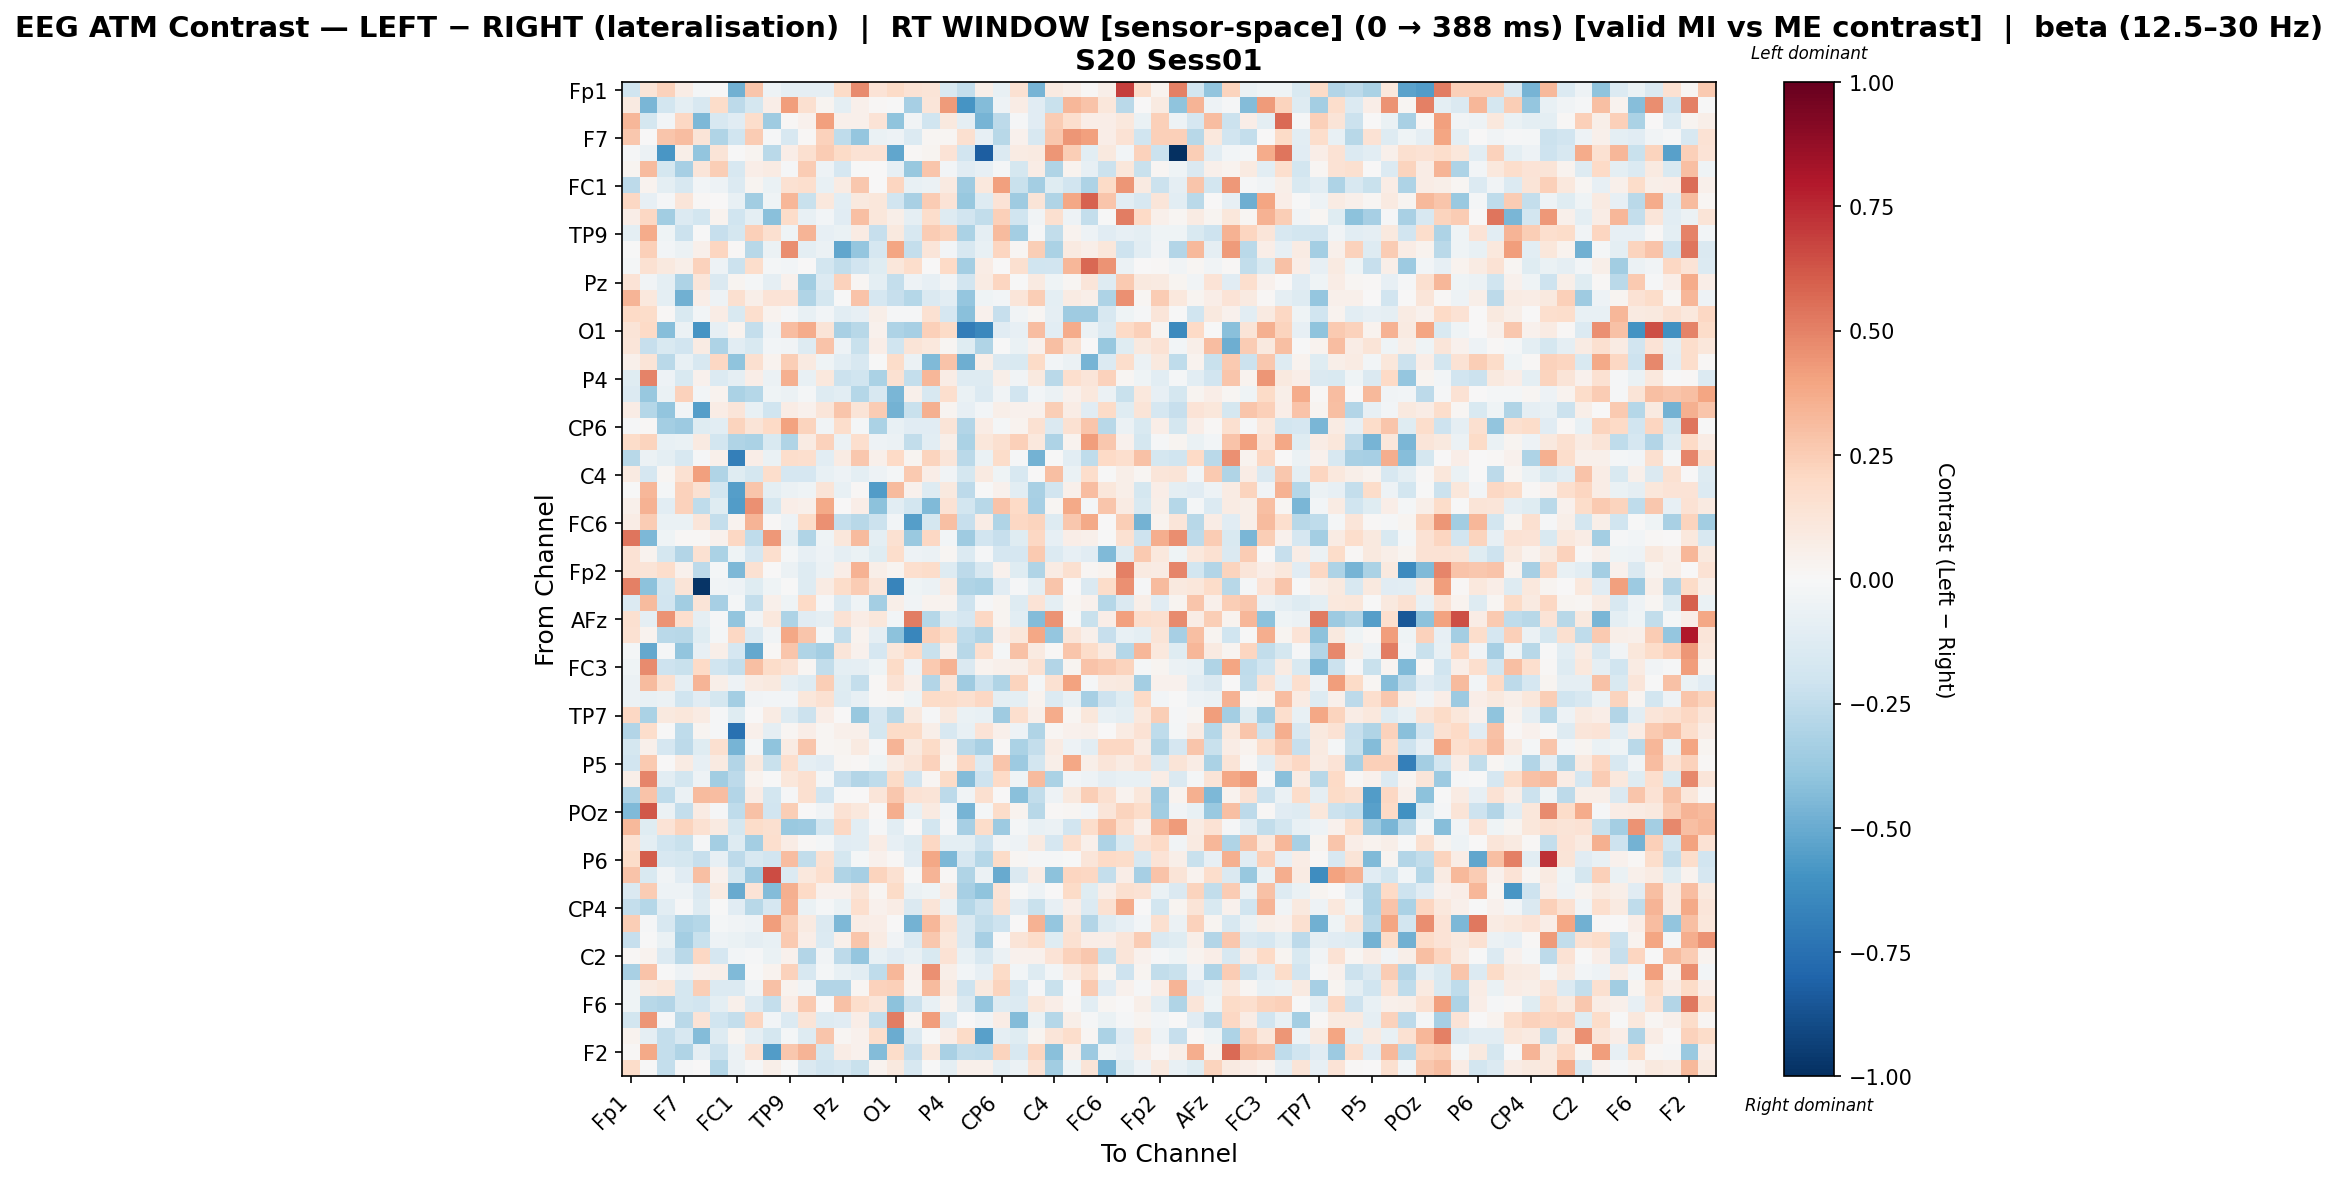

The data file committed next to this chart (first rows):
, Fp1, Fz, F3, F7, FT9, FC5, FC1, C3, T7, TP9, CP5, CP1, Pz, P3, P7, O1, Oz, O2, P4, P8, TP10, CP6, CP2
Fp1, -0.1962, 0.1303, 0.2267, 0.0779, -0.01996, 0.002027, -0.4783, 0.2766, -0.04876, -0.08983, -0.08881, -0.09303, 0.1946, 0.4711, 0.1352, 0.1899, 0.1472, 0.1319, -0.152, -0.2391, 0.06071, -0.07425, 0.1516
Fz, 0.09202, -0.4557, -0.1842, -0.1001, -0.1596, 0.1837, -0.2605, -0.1759, 0.06708, 0.4182, 0.1571, 0.02848, -0.1007, 0.05299, 0.01502, -0.002756, -0.3333, 0.1224, 0.424, -0.5918, -0.4351, -0.0534, 0.07768
F3, 0.3296, -0.1772, -0.02522, 0.2038, -0.4509, -0.1581, -0.1166, 0.1768, -0.3538, 0.008959, 0.04296, 0.4091, 0.04737, 0.05256, 0.1388, -0.4031, -0.03795, -0.1982, 0.09846, -0.08809, -0.4656, -0.2589, -0.01045
F7, 0.2678, 0.0008153, 0.2784, 0.3092, 0.1268, -0.297, -0.2023, 0.2537, -0.01437, -0.1567, 0.01273, 0.2327, -0.2538, -0.3858, -0.06628, -0.04861, -0.1358, 0.02042, 0.01615, 0.1622, -0.0819, -0.2737, 0.04629
FT9, -0.009668, -0.06013, -0.5819, 0.05917, -0.3933, 0.1296, -0.002845, 0.02406, -0.2659, 0.06922, 0.1609, 0.2567, 0.1933, 0.1456, 0.1429, -0.5191, 0.008308, 0.02878, 0.1352, -0.1876, -0.8209, -0.1344, 0.08464
FC5, 0.02613, 0.3198, -0.1781, -0.335, 0.12, 0.2445, -0.1609, 0.06494, 0.08294, -0.01136, 0.255, -0.05038, -0.1671, -0.003878, 0.001835, -0.08067, -0.3766, 0.2779, -0.03109, -0.1097, -0.08448, -0.02325, -0.1788
FC1, -0.262, 0.03235, -0.1007, -0.1585, -0.02409, -0.04965, -0.1384, 0.02377, -0.06688, 0.1527, 0.1669, -0.0767, 0.08399, 0.2667, 0.0005264, 0.2115, -0.07753, -0.0551, 0.08991, -0.3535, 0.1053, 0.4072, -0.2235
C3, 0.2099, -0.07849, -0.01143, 0.1203, 0.01378, 0.002676, -0.07314, -0.3438, -0.04506, 0.3336, -0.2216, 0.1075, -0.1039, 0.09849, 0.1122, -0.1923, -0.3225, 0.2536, 0.1393, -0.3754, -0.1293, 0.1403, -0.357
T7, 0.06607, 0.207, -0.3509, -0.1389, -0.1873, 0.03594, -0.1997, -0.09531, -0.4211, 0.1835, -0.07417, -0.02697, -0.1152, 0.3013, 0.115, 0.05573, -0.08995, 0.1763, -0.1314, -0.1949, -0.2435, 0.2364, -0.1983
TP9, -0.09663, 0.3729, -0.0413, -0.2137, -0.002042, -0.2336, -0.1728, 0.2368, 0.1565, -0.04641, 0.3415, -0.08174, -0.06348, 0.08554, -0.2266, 0.09481, -0.1615, 0.2546, 0.219, -0.3164, -0.09086, 0.3195, -0.3373
CP5, -0.00387, 0.238, -0.02562, -0.06227, 0.04896, 0.2168, 0.01271, -0.2804, -0.06136, 0.4673, -0.1007, -0.05996, -0.5165, -0.389, -0.1673, 0.3909, -0.2353, 0.1215, -0.02658, -0.1618, -0.07747, 0.2179, 0.01675
CP1, -0.02073, 0.1498, 0.0984, 0.06085, 0.2331, -0.05039, -0.2127, 0.1781, -0.02081, -0.02779, 0.005113, -0.1825, -0.2453, -0.1953, -0.1184, 0.1169, 0.1742, 0.00504, 0.1987, -0.3374, 0.0758, 0.001235, 0.1587
Pz, 0.1398, -0.03738, -0.0944, -0.3057, 0.1177, -0.1435, 0.0285, -0.02248, -0.08604, 0.0411, -0.3511, -0.1397, 0.2295, 0.01772, -0.09592, -0.2373, -0.05217, -0.0808, -0.03821, -0.1917, 0.08307, 0.2132, -0.0004758
P3, 0.3403, 0.1046, -0.09556, -0.4772, 0.06912, -0.05068, 0.1601, 0.05753, 0.1348, 0.1344, -0.2983, -0.1789, -0.006249, 0.2835, -0.1705, -0.2283, -0.2822, -0.1448, -0.1053, -0.39, -0.04169, -0.02471, 0.1232
P7, 0.1976, 0.1799, 0.01468, -0.1489, -0.02463, 0.0707, -0.1493, 0.171, 0.03392, -0.008141, -0.0773, -0.03047, -0.105, -0.0789, 0.0589, -0.01171, -0.01312, 0.1533, -0.1679, -0.4208, 0.04456, -0.2305, -0.03754
O1, 0.1297, 0.1998, -0.4294, -0.0611, -0.5892, -0.07905, 0.03535, -0.2388, -0.05289, 0.311, 0.3744, 0.1273, -0.3224, -0.2748, 0.04557, -0.3052, -0.3342, 0.2376, 0.1885, -0.6932, -0.6429, -0.11, -0.07973
Oz, 0.1246, -0.2303, -0.1547, -0.1932, 0.08191, -0.3071, -0.1027, -0.1532, -0.02626, -0.0338, -0.1264, 0.2845, -0.05036, -0.2246, 0.06885, -0.199, 0.1321, 0.1031, 0.02045, -0.1205, -0.2992, -0.007071, -0.06749
O2, 0.05233, 0.1318, -0.2729, -0.07263, -0.1563, 0.2035, -0.3989, 0.1624, 0.03439, 0.2473, 0.08991, -0.04466, -0.108, -0.1602, -0.00115, 0.1829, -0.05707, -0.4427, 0.2857, -0.4851, 0.05958, -0.1464, -0.1501
P4, -0.123, 0.5, -0.05439, -0.1518, 0.04476, -0.1364, -0.08645, 0.06812, -0.06161, 0.3532, -0.07383, 0.1048, -0.2151, -0.1976, -0.3193, 0.154, -0.2397, 0.333, 0.07289, -0.1258, -0.1264, 0.06228, -0.03491
P8, -0.1353, -0.3818, -0.06695, 0.2336, -0.02587, 0.03511, -0.3182, -0.2851, -0.04312, -0.0552, -0.01628, -0.1283, -0.1027, -0.286, -0.1634, -0.4548, 0.0535, -0.1631, 0.1711, -0.06418, -0.1348, -0.03436, -0.1932
TP10, 0.07264, -0.2869, -0.3934, -0.02573, -0.5503, 0.07047, 0.1216, -0.07326, -0.2023, 0.0718, 0.04566, 0.1219, 0.2743, 0.1288, 0.2532, -0.4721, -0.222, 0.3579, 0.02427, -0.08499, -0.0262, 0.05717, 0.0417
CP6, -0.01374, 0.01126, -0.3403, -0.3635, -0.1206, -0.1066, 0.2228, 0.1325, 0.1979, 0.406, 0.2196, -0.03383, 0.1775, -0.02245, -0.3128, -0.07422, -0.1158, -0.1113, 0.1256, -0.2912, 0.07514, -0.01587, 0.03489
CP2, 0.1818, 0.2211, -0.07714, -0.0666, 0.08756, -0.1857, -0.3043, -0.3161, -0.1553, -0.2986, 0.08468, 0.23, -0.06045, 0.1681, -0.04747, -0.05884, -0.2499, -0.1086, 0.06208, -0.32, 0.1137, 0.1589, 0.2407
Cz, -0.2783, -0.05968, -0.1012, -0.1635, -0.01178, 0.05269, -0.6822, 0.06879, -0.07003, 0.1726, 0.1666, -0.1023, 0.08345, 0.2695, 0.04908, 0.1969, 0.02545, 0.2219, 0.1224, -0.2708, -0.0678, 0.1818, -0.011
C4, 0.0899, -0.1648, 0.02155, 0.1512, 0.4081, -0.3024, -0.1241, -0.1774, 0.1725, -0.166, -0.1679, -0.07329, -0.05045, -0.09708, -0.04955, -0.01672, 0.2584, 0.06371, -0.03591, -0.1778, 0.09249, -0.0468, -0.1582
T8, -0.004633, 0.3307, -0.02132, 0.2339, 0.1535, -0.1836, -0.5514, 0.2769, -0.09419, -0.05966, -0.04009, 0.1326, -0.07674, 0.01522, -0.557, 0.316, 0.04089, -0.1275, 0.09734, -0.262, -0.00707, 0.04279, -0.1032
FT10, 0.04704, 0.3447, -0.1092, 0.2331, -0.2508, -0.1235, -0.5599, 0.4589, -0.176, 0.06272, 0.0473, 0.3817, 0.005415, 0.06756, -0.4112, -0.1081, -0.1806, -0.4378, 0.1452, -0.1859, -0.2766, 0.2822, 0.1971
FC6, 0.0719, 0.251, -0.06806, -0.06885, 0.125, -0.2349, 0.03878, 0.3392, 0.01301, -0.05178, 0.1798, 0.4594, -0.2384, -0.2808, -0.2168, -0.03038, -0.5514, -0.172, 0.2976, -0.2332, 0.07799, -0.2979, 0.2093
FC2, 0.5352, -0.4501, -0.04508, 0.01256, 0.01102, 0.03929, 0.2088, -0.257, 0.4332, -0.09867, -0.3044, -0.04188, 0.1108, 0.32, -0.1005, 0.1517, -0.3734, 0.2091, -0.02979, -0.3532, -0.1886, -0.232, -0.1216
F8, 0.1427, 0.0322, -0.1796, -0.2941, 0.1558, -0.3147, -0.04498, -0.1681, 0.1655, -0.02039, -0.08281, -0.05054, -0.08695, -0.06813, -0.1184, 0.1746, -0.04953, -0.06233, 0.01723, -0.1373, -0.01009, -0.1662, -0.1693
Fp2, 0.1478, 0.1256, 0.1768, 0.04514, -0.2588, -0.02124, -0.4486, 0.1533, 0.0003589, -0.05577, -0.1299, -0.05798, 0.06525, 0.3439, 0.05729, 0.02993, 0.1662, 0.1859, -0.1285, -0.2596, -0.1571, 0.03995, -0.1224
AF7, 0.5009, -0.4109, -0.185, 0.1318, -0.9796, -0.03196, -0.05237, -0.1194, -0.04484, -0.005725, -0.1258, 0.08549, 0.1834, 0.2544, 0.1243, -0.6614, -0.04179, -0.05995, 0.0818, -0.2993, -0.3196, -0.117, -0.01094
AF3, -0.14, 0.3182, -0.1889, -0.345, 0.125, -0.3333, -0.01762, -0.2376, 0.05377, -0.04526, 0.1998, -0.01154, -0.1446, -0.04561, -0.3403, 0.05663, -0.03568, 0.0361, 0.03131, -0.2057, -0.01234, 0.02483, -0.1288
AFz, 0.1569, -0.09193, 0.4477, 0.169, -0.09236, -0.01387, -0.3968, -0.03537, 0.1045, -0.3087, -0.111, -0.08659, 0.148, 0.07517, 0.1165, -0.02753, 0.5119, -0.2847, -0.1274, -0.1673, 0.2094, 0.03087, -0.1089
F1, 0.1548, 0.03652, -0.2689, -0.276, -0.1198, -0.02039, 0.2109, -0.1377, -0.03492, 0.3839, 0.2751, -0.02185, -0.235, 0.03176, -0.09341, -0.4114, -0.6506, 0.2357, 0.1807, -0.2533, -0.3023, 0.06278, 0.1146
FT7, -0.01697, -0.5136, -0.01473, -0.3951, -0.08502, 0.06184, -0.1664, -0.5108, 0.01448, 0.2741, -0.3014, -0.3401, 0.1218, 0.04683, -0.1665, 0.1098, 0.197, -0.2192, 0.05992, -0.278, 0.1702, -0.01633, 0.2959
FC3, -0.04317, 0.4748, -0.2106, -0.2205, 0.2015, -0.198, -0.2369, 0.2975, 0.1822, 0.1481, 0.01611, -0.243, -0.09513, -0.08771, -0.04538, 0.1918, -0.04975, 0.261, 0.3495, -0.1446, 0.03747, 0.04797, 0.05747
C1, -0.05477, 0.3172, 0.1617, -0.09365, 0.3395, 0.06152, -0.05285, 0.0816, 0.1003, -0.08787, -0.1301, 0.2434, -0.1237, -0.2372, 0.01235, 0.1416, 0.05197, -0.2899, 0.1184, -0.3551, -0.2132, -0.3028, 0.2229
C5, -0.06184, -0.07812, -0.06095, -0.2013, -0.117, -0.1786, -0.3383, -0.03224, -0.03106, -0.02456, 0.1144, 0.1505, -0.1273, -0.08011, 0.009116, 0.016, -0.04098, 0.1943, 0.1825, 0.1622, 0.2081, -0.09687, -0.09594
TP7, 0.2097, -0.3167, 0.09853, 0.1126, 0.08487, -0.01336, -0.1177, 0.006895, 0.08521, -0.1261, -0.2176, 0.06866, 0.006704, -0.377, -0.1672, -0.2795, 0.09958, -0.009503, 0.09383, -0.06731, -0.0714, -0.353, 0.169
CP3, -0.2914, 0.1738, -0.002711, -0.2547, 0.02627, -0.01338, -0.7474, 0.05101, -0.08888, 0.01696, 0.06361, 0.02232, 0.05225, 0.05022, -0.1735, 0.1919, 0.1944, 0.05625, -0.1567, -0.07669, 0.1345, 0.05029, -0.05139
P1, -0.1775, 0.05413, -0.1673, -0.2634, -0.1194, 0.1631, -0.4627, -0.02075, -0.4061, 0.08146, 0.2806, 0.02123, 0.02448, 0.08977, -0.01387, 0.3407, 0.09473, 0.1929, 0.05414, -0.2712, -0.3229, 0.01241, -0.3125
P5, -0.1887, 0.2625, 0.002934, 0.08495, -0.08379, 0.08783, -0.2954, 0.0968, -0.224, 0.1658, -0.09326, -0.1165, 0.0221, 0.01346, -0.0442, 0.08153, 0.1321, 0.2324, 0.02879, 0.2075, -0.1398, 0.2811, -0.3665
PO7, 0.0574, 0.4851, -0.1067, -0.1864, -0.04748, -0.3464, -0.2622, 0.03605, -0.003699, 0.1116, 0.1612, -0.02042, -0.2285, -0.2924, -0.25, 0.1893, -0.1948, 0.01773, 0.1909, -0.4375, -0.2089, 0.1953, -0.03983
PO3, -0.3118, 0.2876, -0.2568, -0.06127, 0.3136, 0.3111, -0.2913, 0.07788, -0.1814, -0.01267, 0.1569, -0.1919, -0.00546, 0.0, 0.119, 0.2702, 0.1408, 0.1328, -0.2608, -0.03741, 0.1587, 0.000638, -0.4152
POz, -0.4447, 0.6195, -0.0613, -0.242, 0.08128, -0.008399, -0.2577, 0.2938, -0.1923, 0.2478, 0.0008885, -0.03707, 0.1475, 0.1057, 0.007972, 0.3624, -0.07781, 0.08817, -0.02771, -0.4647, -0.01923, 0.1867, 0.03887
PO4, 0.3242, -0.1179, 0.1363, 0.2234, 0.1539, 0.09265, -0.1753, 0.1841, 0.1583, -0.373, -0.3595, -0.1837, 0.2101, -0.1057, -0.007873, -0.1081, 0.002292, -0.1865, -0.01115, -0.3316, 0.1871, -0.365, -0.01915
PO8, 0.1498, -0.09933, -0.1974, -0.2234, -0.01557, -0.3363, -0.1275, -0.3365, 0.1648, 0.07573, 0.01374, -0.02215, -0.1098, -0.1053, 0.07457, -0.08534, -0.1315, 0.2035, -0.1012, -0.09566, -0.2083, -0.03591, -0.04957
P6, 0.1833, 0.6044, -0.1615, -0.1796, -0.2277, -0.08593, -0.2609, -0.1617, -0.189, 0.3116, -0.2465, 0.1523, -0.1736, -0.02044, 0.04423, 0.01254, -0.1105, 0.3882, -0.4456, -0.1692, -0.2827, 0.1896, 0.01733
P2, 0.2819, -0.1505, -0.03617, -0.1109, 0.298, 0.03931, -0.1767, -0.3636, 0.6486, -0.1373, 0.1047, 0.1669, -0.3041, -0.3333, 0.2197, 0.1509, -0.006213, 0.3372, 0.01284, -0.297, -0.05863, -0.5037, -0.1443
CPz, -0.1474, 0.2556, -0.05314, -0.05105, -0.1473, 0.09221, -0.5064, 0.1332, -0.4314, 0.3532, 0.1988, 0.04315, 0.04607, 0.1284, 0.02153, 0.1907, -0.05968, -0.04036, 0.08399, -0.3309, -0.4051, 0.1353, -0.002762
CP4, -0.2361, -0.2871, -0.1064, -0.01501, -0.1259, -0.00102, -0.1159, -0.2775, -0.1711, 0.3464, -0.06976, -0.02137, -0.06608, 0.1696, 0.0422, 0.07171, -0.1421, 0.1251, -0.06141, -0.2887, -0.2183, 0.1493, -0.1136
TP8, 0.2453, -0.008063, -0.1602, -0.31, -0.2832, -0.02106, -0.0337, -0.05356, 0.4182, 0.2461, 0.08799, -0.1473, -0.4512, 0.07699, 0.06626, 0.005841, -0.4708, 0.3287, 0.1522, -0.1424, -0.2459, -0.2076, 0.001099
C6, -0.2298, -0.0001376, -0.06749, -0.3424, -0.2265, -0.05067, -0.06764, -0.08629, -0.07436, 0.2615, 0.06276, -0.1392, 0.04899, 0.2762, 0.08065, -0.03528, -0.1349, 0.272, 0.1158, -0.1468, -0.3323, 0.006886, 0.1277
C2, 0.008182, 0.03389, -0.1329, -0.2712, 0.2057, -0.1717, -0.02551, -0.01164, -0.06363, 0.04393, -0.2907, -0.03903, -0.2638, -0.3862, -0.0759, -0.1121, -0.07186, -0.1495, 0.1459, -0.07274, -0.1584, -0.06165, 0.04228
FC4, -0.324, 0.283, -0.002506, -0.05124, 0.04188, 0.06021, -0.4405, -0.007027, 0.03499, 0.2287, -0.1639, -0.02141, -0.07394, -0.1032, -0.2543, 0.3331, 0.04012, 0.456, 0.06186, -0.02799, -0.08026, 0.1903, -0.02766
FT8, -0.04333, 0.09275, 0.1127, -0.172, 0.2489, -0.1369, -0.1357, -0.03237, 0.2948, 0.03736, -0.03402, -0.2905, -0.294, 0.01725, 0.2301, 0.2353, 0.03419, 0.3128, 0.08656, -0.208, 0.1, 0.2205, -0.1588
F6, -0.04096, -0.2744, -0.2928, -0.1781, -0.1921, -0.09933, 0.04915, -0.1346, -0.2385, 0.0678, 0.2628, 0.007473, 0.2935, 0.1764, 0.1205, -0.4104, -0.2174, -0.0754, 0.03244, -0.1466, -0.3888, -0.128, -0.1331
AF8, -0.18, 0.4386, -0.01291, -0.2734, 0.1392, -0.2003, -0.2415, 0.2149, -0.02606, -0.1382, 0.1288, -0.1304, -0.1095, 0.06639, -0.2397, 0.5145, 0.03139, 0.4172, -0.1328, 0.006262, -0.03207, 0.07197, -0.4305
AF4, 0.03899, -0.08929, -0.2407, -0.1566, -0.4324, -0.1312, 0.0294, -0.0886, -0.1747, -0.01843, -0.1307, 0.2805, 0.01583, 0.03928, 0.1729, -0.4922, -0.1345, -0.002751, 0.06584, 0.1887, -0.5421, -0.09218, -0.125
... 2 more rows
